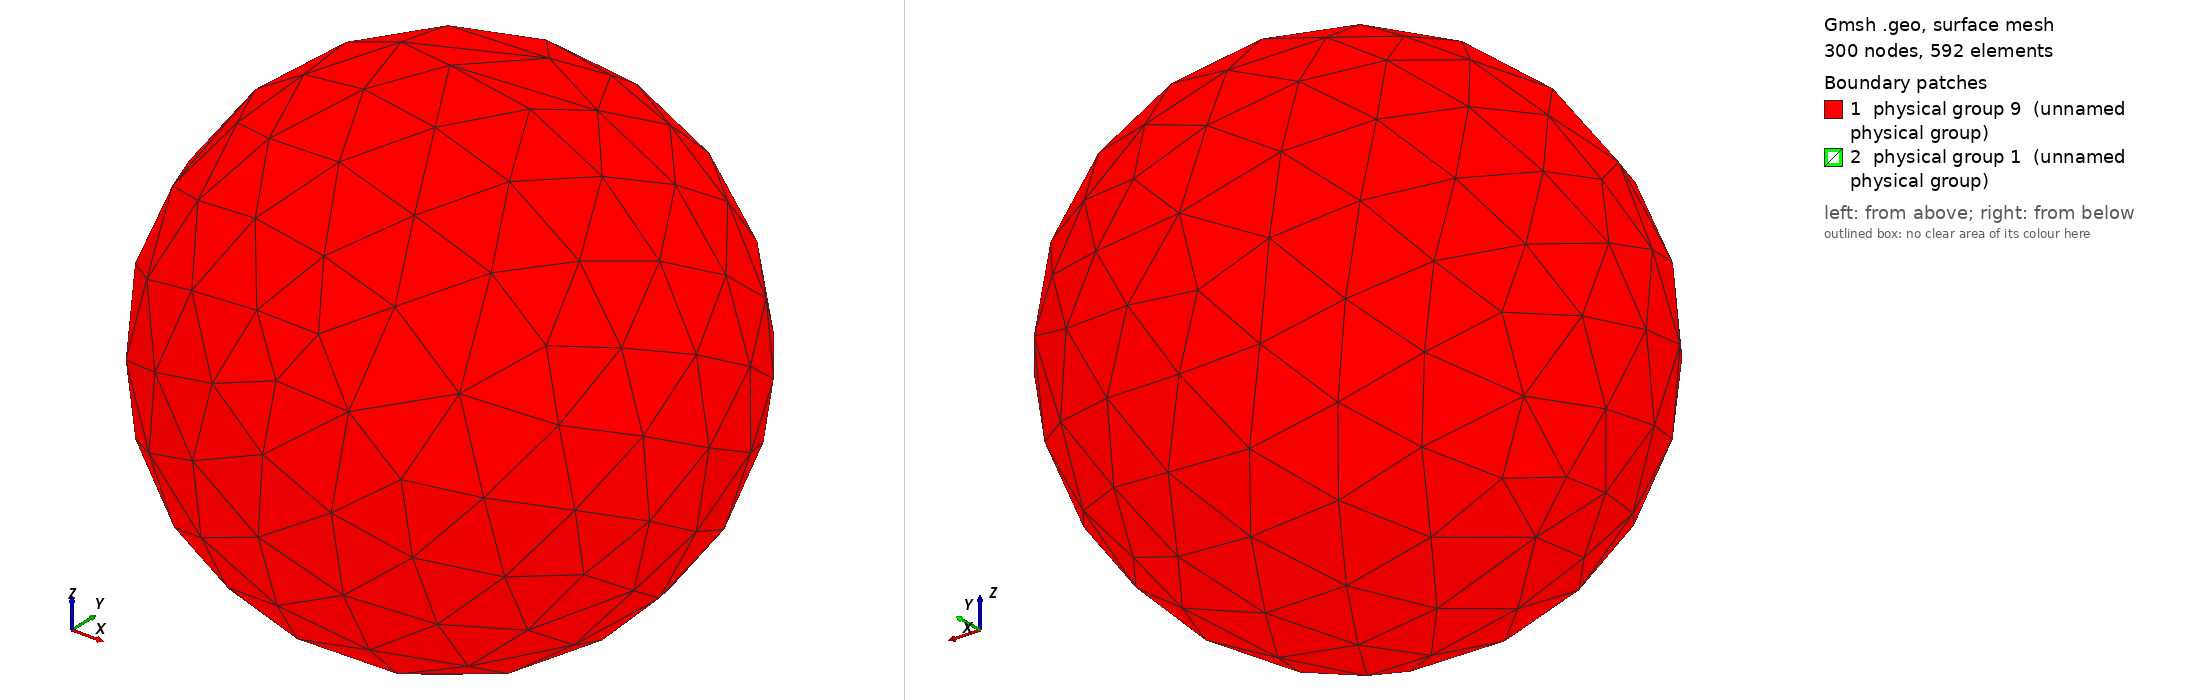

Gmsh geometry script, surface-meshed: 300 nodes, 592 surface elements. Boundary patches (legend numbers): 1 physical group 9 (unnamed physical group), 2 physical group 1 (unnamed physical group). Left view from above one corner, right view from below the opposite corner. Legend entries are the model's physical surfaces.

=== fuspyl.geo (drawn) ===
// geo file for meshing with Gmsh meshing software created by FreeCAD

// open brep geometry
Merge "fuspyl.brep";

// group data
Physical Surface(9) = {1};
Physical Surface(1) = {10, 11, 12, 13, 14, 15, 16, 17, 18, 19, 2, 3, 4, 5, 6, 7, 8, 9};
Physical Volume(4) = {1};

// Characteristic Length
// no boundary layer settings for this mesh
// min, max Characteristic Length
Mesh.CharacteristicLengthMax = 1e+22;
Mesh.CharacteristicLengthMin = 0.0;

// optimize the mesh
Mesh.Optimize = 1;
Mesh.OptimizeNetgen = 0;
Mesh.ElementOrder = 1;

// mesh order
Mesh.ElementOrder = 1;

// mesh algorithm, only a few algorithms are usable with 3D boundary layer generation
// 2D mesh algorithm (1=MeshAdapt, 2=Automatic, 5=Delaunay, 6=Frontal, 7=BAMG, 8=DelQuad)
Mesh.Algorithm = 2;
// 3D mesh algorithm (1=Delaunay, 2=New Delaunay, 4=Frontal, 5=Frontal Delaunay, 6=Frontal Hex, 7=MMG3D, 9=R-tree)
Mesh.Algorithm3D = 1;

// meshing
Geometry.Tolerance = 1e-06; // set geometrical tolerance (also used for merging nodes)

// save
Mesh.Format = 1;
// Ignore Physical definitions and save all elements;


//////////////////////////////////////////////////////////////////////
// Gmsh documentation:
// http://gmsh.info/doc/texinfo/gmsh.html#Mesh
//
// We do not check if something went wrong, like negative jacobians etc. You can run Gmsh manually yourself: 
//
// to see full Gmsh log, run in bash:
// /home/orhan/gmsh-4.0.1-Linux64/bin/gmsh - /tmp/shape2mesh.geo
//
// to run Gmsh and keep file in Gmsh GUI (with log), run in bash:
// /home/orhan/gmsh-4.0.1-Linux64/bin/gmsh /tmp/shape2mesh.geo
Mesh.MshFileVersion = 2.2;

lc = 1;
Field[1] = Distance;
Field[1].FacesList = {10, 11, 12, 13, 14, 15, 16, 17, 18, 19, 2, 3, 4, 5, 6, 7, 8, 9};
Field[1].NNodesByEdge = 100;
Field[2] = MathEval;
Field[2].F = Sprintf("F1/2 + %g", lc / 1000);
Background Field = 2;


Also in the case, not shown: fuspyl.brep (merged mesh/CAD file).
